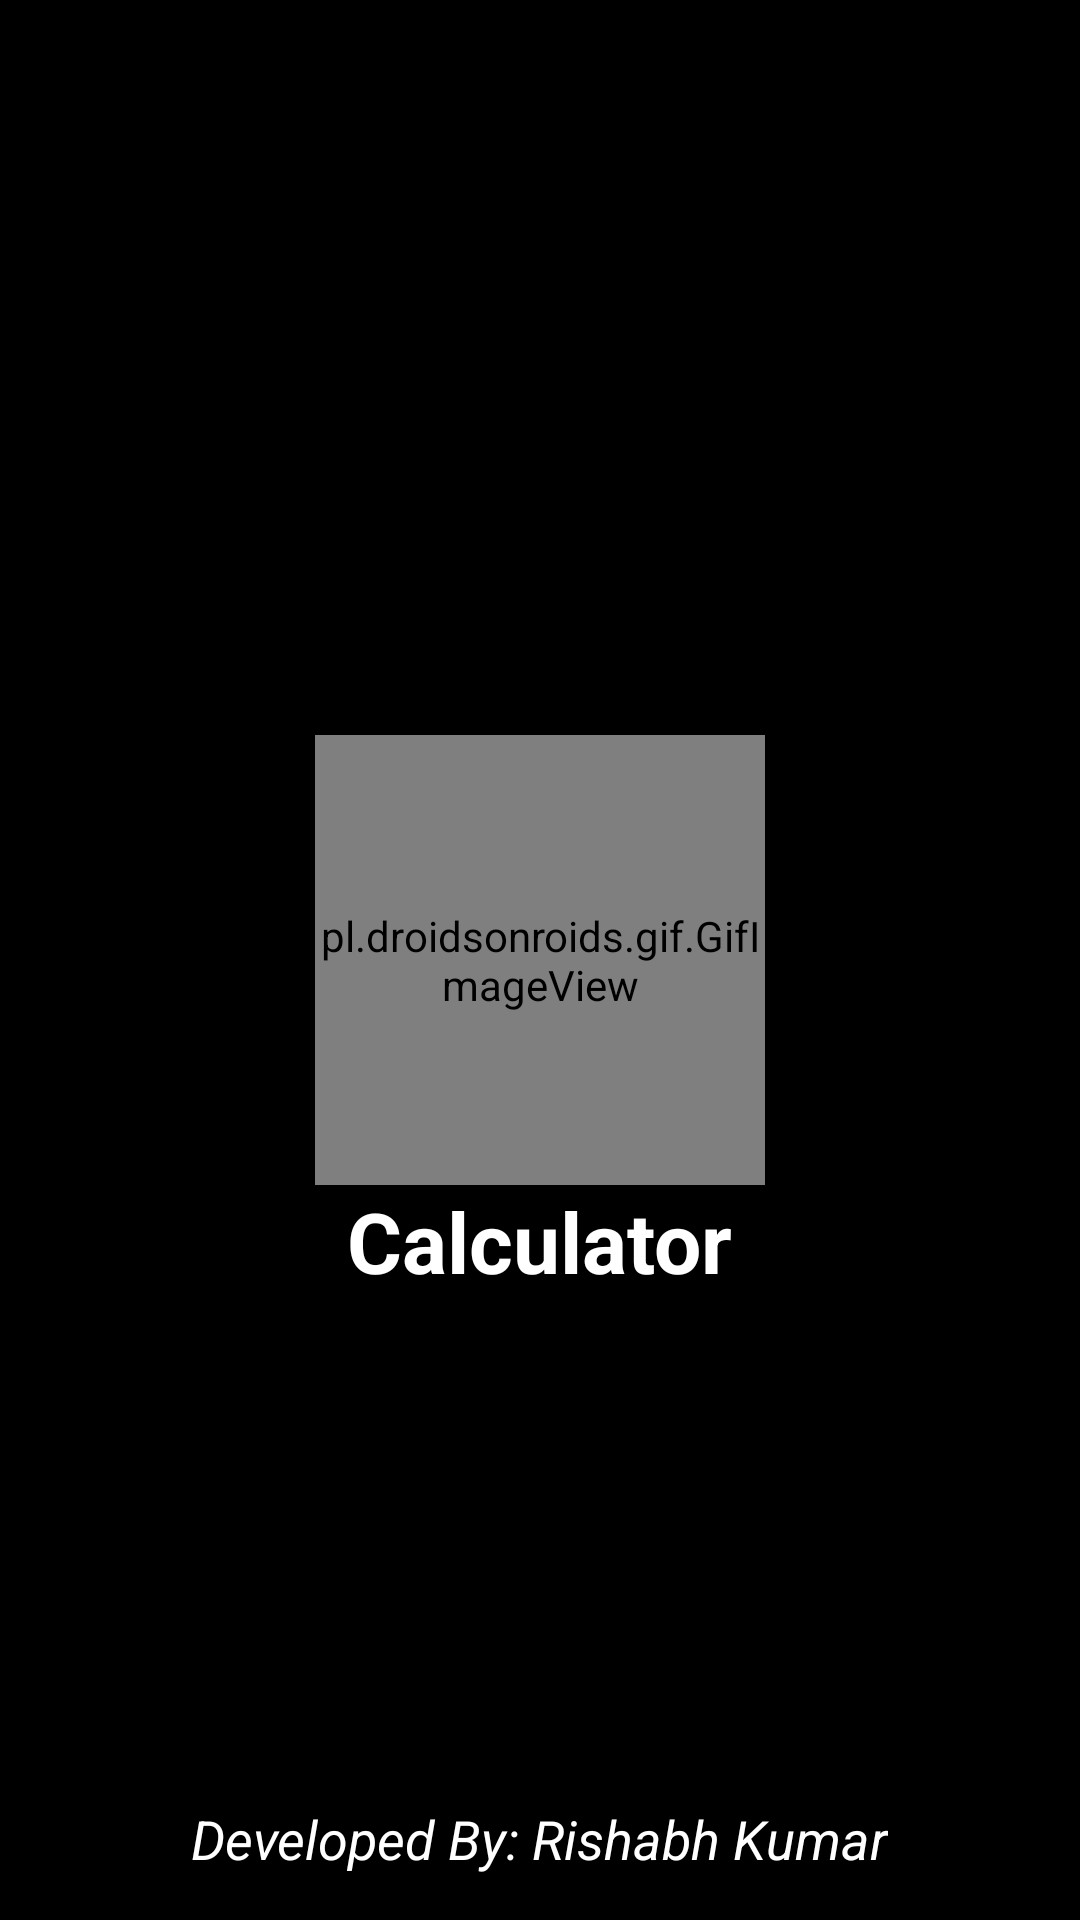

Reconstruct the res/layout file that produces this screen, plus the resources it refers to.
<!-- AndroidManifest.xml: activity theme MYTheme.Calculator -->
<!-- res/layout/activity_splash.xml -->
<?xml version="1.0" encoding="utf-8"?>
<RelativeLayout xmlns:android="http://schemas.android.com/apk/res/android"
    xmlns:tools="http://schemas.android.com/tools"
    android:layout_width="match_parent"
    android:layout_height="match_parent"
    android:background="@color/black"
    tools:context=".SplashActivity">

    <pl.droidsonroids.gif.GifImageView
        android:id="@+id/imgSplashLogo"
        android:layout_width="150dp"
        android:layout_height="150dp"
        android:layout_centerInParent="true"
        android:layout_marginTop="200dp"
        android:src="@drawable/ic_baseline_calculate_24" />

    <TextView
        android:id="@+id/txtHeader"
        android:layout_width="wrap_content"
        android:layout_height="wrap_content"
        android:layout_below="@id/imgSplashLogo"
        android:layout_centerHorizontal="true"
        android:text="Calculator"
        android:textColor="@color/white"
        android:textSize="28sp"
        android:textStyle="bold" />

    <TextView
        android:layout_width="wrap_content"
        android:layout_height="wrap_content"
        android:layout_alignParentBottom="true"
        android:layout_centerHorizontal="true"
        android:layout_marginBottom="15dp"
        android:text="@string/develop_line"
        android:textColor="@color/white"
        android:textSize="18sp"
        android:textStyle="italic" />


</RelativeLayout>
<!-- resources referenced by this layout -->
<resources>
  <string name="develop_line">Developed By: Rishabh Kumar</string>
  <style name="MYTheme.Calculator" parent="Theme.MaterialComponents.DayNight.NoActionBar">
          
          <item name="colorPrimary">@color/purple_500</item>
          <item name="colorPrimaryVariant">@color/black</item>
          <item name="colorOnPrimary">@color/white</item>
          
          <item name="colorSecondary">@color/teal_200</item>
          <item name="colorSecondaryVariant">@color/teal_700</item>
          <item name="colorOnSecondary">@color/black</item>
          
          <item name="android:statusBarColor" tools:targetApi="l">?attr/colorPrimaryVariant</item>
          
      </style>
  <!-- not gathered from this repository: default colours our renderer supplied (Android Studio template values) -->
  <color name="purple_500">#FF6200EE</color>
  <color name="teal_200">#FF03DAC5</color>
  <color name="teal_700">#FF018786</color>
  <color name="black">#FF000000</color>
  <color name="white">#FFFFFFFF</color>
</resources>
